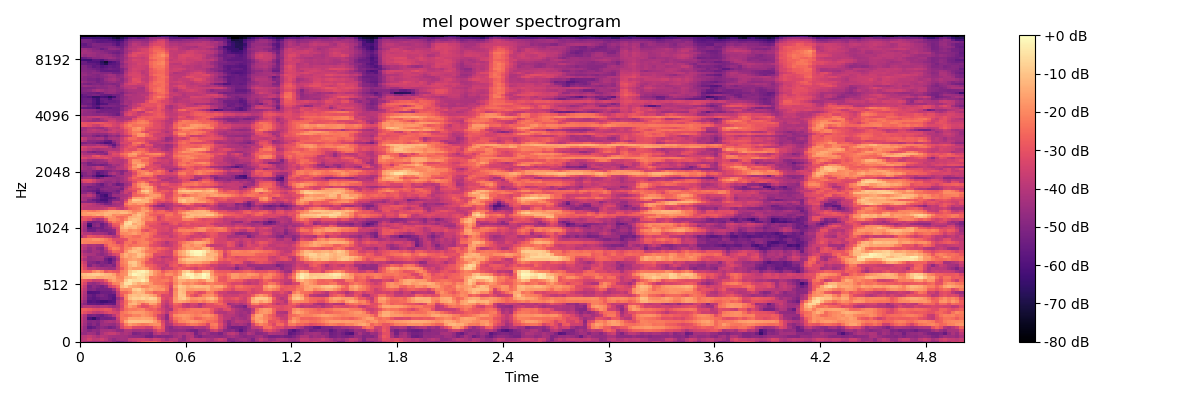

The table this chart was drawn from, first rows:
-3.679598999023437500e+01, -4.143448638916015625e+01, -4.324578094482421875e+01, -4.367978668212890625e+01, -4.370107269287109375e+01, -4.277187347412109375e+01, -4.368708419799804688e+01, -4.288709640502929688e+01, -4.767990493774414062e+01, -5.226829147338867188e+01, -4.948960876464843750e+01, -4.655858612060546875e+01, -4.139110565185546875e+01, -3.832682418823242188e+01, -3.332149124145507812e+01, -2.938022613525390625e+01, -2.767831993103027344e+01, -2.713189125061035156e+01, -2.669659423828125000e+01, -3.046666145324707031e+01, -3.512297058105468750e+01, -3.446300125122070312e+01, -3.392384338378906250e+01, -3.875458908081054688e+01
-3.940435791015625000e+01, -3.784996032714843750e+01, -3.408671569824218750e+01, -3.813815307617187500e+01, -3.768923187255859375e+01, -3.508777236938476562e+01, -3.885039520263671875e+01, -4.388826370239257812e+01, -4.687987136840820312e+01, -4.396035385131835938e+01, -4.326939392089843750e+01, -4.351799011230468750e+01, -3.742272186279296875e+01, -3.597504425048828125e+01, -3.514373779296875000e+01, -3.447845458984375000e+01, -3.616465759277343750e+01, -3.817530059814453125e+01, -3.485931396484375000e+01, -3.598788452148437500e+01, -3.953879547119140625e+01, -4.365744018554687500e+01, -3.971203613281250000e+01, -3.862519073486328125e+01
-3.995578384399414062e+01, -3.929864120483398438e+01, -3.696485519409179688e+01, -3.958646392822265625e+01, -4.264888000488281250e+01, -3.962513732910156250e+01, -4.037795639038085938e+01, -4.277820587158203125e+01, -4.343398666381835938e+01, -4.362871551513671875e+01, -4.330306243896484375e+01, -4.374251937866210938e+01, -4.621374893188476562e+01, -4.735154724121093750e+01, -4.777769088745117188e+01, -4.807799530029296875e+01, -5.222575378417968750e+01, -5.300440979003906250e+01, -4.750797653198242188e+01, -4.923915100097656250e+01, -4.797225952148437500e+01, -4.915980911254882812e+01, -4.800685882568359375e+01, -4.379291152954101562e+01
-4.564752960205078125e+01, -4.655924606323242188e+01, -4.358588409423828125e+01, -4.460303115844726562e+01, -4.915433502197265625e+01, -4.238391494750976562e+01, -3.864206314086914062e+01, -3.668592453002929688e+01, -3.668755340576171875e+01, -3.976441574096679688e+01, -4.299513244628906250e+01, -4.132105636596679688e+01, -4.332662200927734375e+01, -5.107542419433593750e+01, -4.939680480957031250e+01, -4.780827331542968750e+01, -4.874619293212890625e+01, -5.106507110595703125e+01, -4.118686676025390625e+01, -3.773445892333984375e+01, -4.175137329101562500e+01, -4.113703918457031250e+01, -4.442026901245117188e+01, -4.292292404174804688e+01
-4.148659515380859375e+01, -4.633856201171875000e+01, -4.957673263549804688e+01, -4.663231277465820312e+01, -4.805661773681640625e+01, -4.342793273925781250e+01, -4.294529342651367188e+01, -4.222420883178710938e+01, -4.349346160888671875e+01, -4.705595016479492188e+01, -4.662673187255859375e+01, -4.078876495361328125e+01, -4.070388412475585938e+01, -4.387066650390625000e+01, -4.347426605224609375e+01, -4.270480346679687500e+01, -4.383312988281250000e+01, -4.299114608764648438e+01, -3.676804733276367188e+01, -3.092289161682128906e+01, -3.264802551269531250e+01, -4.472559356689453125e+01, -4.741646575927734375e+01, -4.744473266601562500e+01
-4.023497772216796875e+01, -4.612117004394531250e+01, -5.712812805175781250e+01, -5.464398956298828125e+01, -5.026127243041992188e+01, -4.736929702758789062e+01, -4.921753692626953125e+01, -5.251268768310546875e+01, -5.032982635498046875e+01, -4.471006011962890625e+01, -3.364254760742187500e+01, -2.796005249023437500e+01, -2.712506103515625000e+01, -3.258826065063476562e+01, -3.328646469116210938e+01, -3.287787628173828125e+01, -3.569045257568359375e+01, -3.480925750732421875e+01, -2.685205459594726562e+01, -2.400640487670898438e+01, -3.006155776977539062e+01, -4.502997589111328125e+01, -4.871383666992187500e+01, -4.423600006103515625e+01
-3.828953933715820312e+01, -4.409391784667968750e+01, -5.185437774658203125e+01, -4.820002746582031250e+01, -5.157305145263671875e+01, -4.518622589111328125e+01, -4.423407745361328125e+01, -4.568005371093750000e+01, -4.637711334228515625e+01, -4.198334884643554688e+01, -3.143128013610839844e+01, -2.183489227294921875e+01, -1.667623138427734375e+01, -1.918255996704101562e+01, -2.147724151611328125e+01, -2.286021041870117188e+01, -2.199046325683593750e+01, -2.026408386230468750e+01, -1.904275131225585938e+01, -1.917326736450195312e+01, -3.108697891235351562e+01, -4.278397369384765625e+01, -4.071259689331054688e+01, -3.266990280151367188e+01
-3.716854858398437500e+01, -4.281438446044921875e+01, -4.981450653076171875e+01, -4.857106781005859375e+01, -5.019898986816406250e+01, -4.534047698974609375e+01, -4.245080947875976562e+01, -4.083202362060546875e+01, -4.195468139648437500e+01, -3.769726562500000000e+01, -2.442156982421875000e+01, -1.527513694763183594e+01, -9.706697463989257812e+00, -9.974107742309570312e+00, -1.017995643615722656e+01, -1.057978057861328125e+01, -1.091919517517089844e+01, -1.181088066101074219e+01, -1.642772674560546875e+01, -2.251763343811035156e+01, -3.340166854858398438e+01, -4.195866775512695312e+01, -3.536499786376953125e+01, -2.715834236145019531e+01
-3.661489868164062500e+01, -4.260198974609375000e+01, -6.025530624389648438e+01, -6.506919860839843750e+01, -5.690254974365234375e+01, -5.250634384155273438e+01, -5.342077255249023438e+01, -5.271041107177734375e+01, -5.029927062988281250e+01, -3.551876831054687500e+01, -2.324344635009765625e+01, -2.117074966430664062e+01, -1.526446342468261719e+01, -1.556089210510253906e+01, -1.568274211883544922e+01, -1.488693428039550781e+01, -1.533337783813476562e+01, -1.622856140136718750e+01, -2.148783683776855469e+01, -3.271202850341796875e+01, -3.922595977783203125e+01, -4.758690643310546875e+01, -3.269331359863281250e+01, -2.393620681762695312e+01
-3.489112472534179688e+01, -4.095167922973632812e+01, -5.169728088378906250e+01, -5.052444458007812500e+01, -5.231353378295898438e+01, -5.383946990966796875e+01, -4.988360595703125000e+01, -4.657844543457031250e+01, -3.968651580810546875e+01, -3.216162490844726562e+01, -2.348468017578125000e+01, -2.478136062622070312e+01, -2.374951553344726562e+01, -2.070748901367187500e+01, -2.121256065368652344e+01, -1.791739273071289062e+01, -1.991945075988769531e+01, -2.207251548767089844e+01, -2.708326721191406250e+01, -3.481949996948242188e+01, -3.783581161499023438e+01, -4.741560363769531250e+01, -2.975263404846191406e+01, -1.974100112915039062e+01
-2.740156936645507812e+01, -3.038455390930175781e+01, -3.353497695922851562e+01, -3.745819854736328125e+01, -3.905791091918945312e+01, -3.705134201049804688e+01, -3.356805801391601562e+01, -3.124861717224121094e+01, -3.262972259521484375e+01, -3.396484756469726562e+01, -2.403167533874511719e+01, -2.126747322082519531e+01, -1.871079826354980469e+01, -1.682726478576660156e+01, -1.661868286132812500e+01, -1.747098731994628906e+01, -1.978645706176757812e+01, -2.202098274230957031e+01, -2.578981971740722656e+01, -2.746069526672363281e+01, -3.320919036865234375e+01, -3.888117218017578125e+01, -3.113156700134277344e+01, -2.664022064208984375e+01
-2.679408264160156250e+01, -2.696254158020019531e+01, -2.816498184204101562e+01, -3.047124481201171875e+01, -3.150227737426757812e+01, -3.020699882507324219e+01, -2.872503471374511719e+01, -2.960991668701171875e+01, -3.568768692016601562e+01, -3.873918533325195312e+01, -3.148612403869628906e+01, -2.442214965820312500e+01, -2.210235023498535156e+01, -2.276366806030273438e+01, -2.112864685058593750e+01, -2.039582061767578125e+01, -2.571703910827636719e+01, -2.787191581726074219e+01, -2.696884918212890625e+01, -3.176173210144042969e+01, -3.495700073242187500e+01, -3.964302825927734375e+01, -4.137927627563476562e+01, -2.851480293273925781e+01
-4.343171310424804688e+01, -4.046873474121093750e+01, -3.979878616333007812e+01, -4.100563430786132812e+01, -4.201041793823242188e+01, -4.053894805908203125e+01, -4.038545989990234375e+01, -4.253011322021484375e+01, -4.495035552978515625e+01, -4.189477539062500000e+01, -3.363253402709960938e+01, -2.259017372131347656e+01, -1.674427413940429688e+01, -1.985723876953125000e+01, -2.627391815185546875e+01, -3.113728904724121094e+01, -3.049612045288085938e+01, -2.613422393798828125e+01, -2.354591751098632812e+01, -2.735582351684570312e+01, -3.658257293701171875e+01, -4.173154067993164062e+01, -3.616690826416015625e+01, -2.880642509460449219e+01
-4.513087463378906250e+01, -4.917441558837890625e+01, -5.581998825073242188e+01, -5.534266662597656250e+01, -5.686675262451171875e+01, -5.800798034667968750e+01, -5.531455612182617188e+01, -5.476476669311523438e+01, -5.612963104248046875e+01, -4.103487396240234375e+01, -3.173591995239257812e+01, -2.408690261840820312e+01, -1.322682762145996094e+01, -1.189182662963867188e+01, -1.739249801635742188e+01, -2.752917098999023438e+01, -2.435207557678222656e+01, -1.596880149841308594e+01, -1.750059127807617188e+01, -2.491410064697265625e+01, -3.483493423461914062e+01, -3.930844116210937500e+01, -3.337705612182617188e+01, -2.564082336425781250e+01
-4.076636505126953125e+01, -4.674216079711914062e+01, -5.942208862304687500e+01, -5.828622436523437500e+01, -6.005648803710937500e+01, -6.335181808471679688e+01, -6.301085281372070312e+01, -6.004280471801757812e+01, -5.867952728271484375e+01, -4.113083648681640625e+01, -3.341593170166015625e+01, -2.411780929565429688e+01, -1.760388565063476562e+01, -1.327259731292724609e+01, -1.595133209228515625e+01, -1.549984169006347656e+01, -1.288600063323974609e+01, -1.182189178466796875e+01, -1.161484336853027344e+01, -1.747389221191406250e+01, -3.367063903808593750e+01, -3.663574600219726562e+01, -3.130628585815429688e+01, -1.732608413696289062e+01
-3.733475494384765625e+01, -4.292137145996093750e+01, -5.618163681030273438e+01, -5.789770507812500000e+01, -5.589939498901367188e+01, -5.361922454833984375e+01, -5.336356353759765625e+01, -5.576251602172851562e+01, -5.921165084838867188e+01, -4.575529098510742188e+01, -3.818197631835937500e+01, -2.065140914916992188e+01, -1.082939910888671875e+01, -7.898931503295898438e+00, -8.700279235839843750e+00, -6.733238220214843750e+00, -9.009223937988281250e+00, -6.785577774047851562e+00, -8.288064956665039062e+00, -1.650128555297851562e+01, -3.040067672729492188e+01, -3.370454406738281250e+01, -3.064608955383300781e+01, -1.726746368408203125e+01
-3.617994689941406250e+01, -4.199464416503906250e+01, -5.412615966796875000e+01, -5.689663696289062500e+01, -5.270640563964843750e+01, -5.072791290283203125e+01, -5.281399917602539062e+01, -5.634191894531250000e+01, -5.749364852905273438e+01, -3.810133361816406250e+01, -2.859022712707519531e+01, -2.026809883117675781e+01, -1.232844448089599609e+01, -1.046203613281250000e+01, -1.150856399536132812e+01, -9.745046615600585938e+00, -1.068433189392089844e+01, -1.402801609039306641e+01, -1.727996063232421875e+01, -2.542420005798339844e+01, -3.324554061889648438e+01, -3.248900985717773438e+01, -3.445000076293945312e+01, -1.897379875183105469e+01
-3.513189315795898438e+01, -4.109488296508789062e+01, -5.982970428466796875e+01, -5.926294708251953125e+01, -5.854865264892578125e+01, -5.436244583129882812e+01, -5.400828552246093750e+01, -5.436593246459960938e+01, -5.094025802612304688e+01, -3.723623275756835938e+01, -2.623847007751464844e+01, -2.535853385925292969e+01, -2.141576957702636719e+01, -1.337729072570800781e+01, -1.147202110290527344e+01, -1.332137489318847656e+01, -2.042477035522460938e+01, -2.182803153991699219e+01, -2.737971878051757812e+01, -2.584884071350097656e+01, -2.686868858337402344e+01, -2.866704177856445312e+01, -3.485160446166992188e+01, -1.900745964050292969e+01
-3.332559204101562500e+01, -3.932941055297851562e+01, -5.057023620605468750e+01, -4.909302902221679688e+01, -5.302319335937500000e+01, -5.211522293090820312e+01, -5.188397216796875000e+01, -5.096699905395507812e+01, -4.355520629882812500e+01, -3.175177383422851562e+01, -1.862908935546875000e+01, -1.912397766113281250e+01, -1.794288635253906250e+01, -9.087175369262695312e+00, -7.699501037597656250e+00, -1.252967166900634766e+01, -1.599789333343505859e+01, -1.388479804992675781e+01, -1.737884330749511719e+01, -1.835244178771972656e+01, -1.751500892639160156e+01, -2.345247077941894531e+01, -3.620544052124023438e+01, -2.064494514465332031e+01
-3.112260818481445312e+01, -3.705119323730468750e+01, -5.155553436279296875e+01, -4.733000564575195312e+01, -4.996818923950195312e+01, -5.269802093505859375e+01, -4.841334533691406250e+01, -3.583266067504882812e+01, -3.118351364135742188e+01, -2.548693847656250000e+01, -1.215848064422607422e+01, -8.299461364746093750e+00, -1.380053806304931641e+01, -1.573990821838378906e+01, -1.668513488769531250e+01, -2.089797210693359375e+01, -2.010062408447265625e+01, -1.698122406005859375e+01, -1.708185577392578125e+01, -1.894469833374023438e+01, -2.096238708496093750e+01, -2.432373237609863281e+01, -3.293797683715820312e+01, -1.644350242614746094e+01
-2.820192527770996094e+01, -3.331889343261718750e+01, -4.532307434082031250e+01, -4.697675323486328125e+01, -4.448426818847656250e+01, -4.108133697509765625e+01, -3.748294830322265625e+01, -2.952230644226074219e+01, -2.150242805480957031e+01, -2.043514823913574219e+01, -1.345026683807373047e+01, -5.222698211669921875e+00, -4.504804611206054688e+00, -1.049450492858886719e+01, -1.455426597595214844e+01, -1.211285305023193359e+01, -1.427759838104248047e+01, -1.776957321166992188e+01, -2.284615707397460938e+01, -2.327961349487304688e+01, -2.409644889831542969e+01, -2.694838142395019531e+01, -3.047358322143554688e+01, -2.073040962219238281e+01
-2.638402175903320312e+01, -2.907641601562500000e+01, -3.216829681396484375e+01, -3.648561477661132812e+01, -3.517184066772460938e+01, -3.419636154174804688e+01, -2.750308799743652344e+01, -1.919489288330078125e+01, -1.549474716186523438e+01, -1.845152282714843750e+01, -1.884411621093750000e+01, -8.558300018310546875e+00, -3.900989532470703125e+00, -5.716974258422851562e+00, -5.652322769165039062e+00, -2.518911361694335938e+00, -6.891227722167968750e+00, -2.075313186645507812e+01, -2.266808700561523438e+01, -2.367247009277343750e+01, -2.255720138549804688e+01, -2.204494476318359375e+01, -2.599701309204101562e+01, -1.886585998535156250e+01
-1.570467185974121094e+01, -1.265805530548095703e+01, -1.190995216369628906e+01, -1.240320014953613281e+01, -1.484329414367675781e+01, -1.470585823059082031e+01, -1.322262382507324219e+01, -1.466344165802001953e+01, -1.399727058410644531e+01, -2.042246627807617188e+01, -2.062884140014648438e+01, -1.374607276916503906e+01, -1.094120025634765625e+01, -8.574415206909179688e+00, -5.538860321044921875e+00, -5.207920074462890625e+00, -9.787849426269531250e+00, -2.278106117248535156e+01, -2.180779647827148438e+01, -2.393353652954101562e+01, -2.601129341125488281e+01, -2.458690643310546875e+01, -2.644223403930664062e+01, -1.791743469238281250e+01
-1.227487564086914062e+01, -1.096176528930664062e+01, -9.559499740600585938e+00, -8.144786834716796875e+00, -8.045654296875000000e+00, -9.922582626342773438e+00, -1.188231658935546875e+01, -1.298659515380859375e+01, -1.626383781433105469e+01, -2.339131355285644531e+01, -1.982892608642578125e+01, -1.825304031372070312e+01, -6.027641296386718750e+00, -1.203437805175781250e+00, -2.525777816772460938e+00, -4.344579696655273438e+00, -7.070552825927734375e+00, -1.166362190246582031e+01, -1.797980880737304688e+01, -2.165960311889648438e+01, -2.389748573303222656e+01, -1.854198074340820312e+01, -1.876401138305664062e+01, -2.235047149658203125e+01
-2.348101425170898438e+01, -2.617221641540527344e+01, -2.644447326660156250e+01, -2.025255966186523438e+01, -1.732835769653320312e+01, -2.043562698364257812e+01, -2.868004226684570312e+01, -2.613551521301269531e+01, -2.863454055786132812e+01, -2.943490028381347656e+01, -2.124119758605957031e+01, -1.868328094482421875e+01, -8.458219528198242188e+00, -4.776794433593750000e+00, -2.761341094970703125e+00, -1.821342468261718750e+00, -4.575609207153320312e+00, -1.135121154785156250e+01, -1.759938430786132812e+01, -2.080000114440917969e+01, -2.802946090698242188e+01, -2.415452384948730469e+01, -2.191734313964843750e+01, -2.399193954467773438e+01
-2.647281646728515625e+01, -3.256265258789062500e+01, -3.920296096801757812e+01, -3.885673522949218750e+01, -4.140032958984375000e+01, -4.273462677001953125e+01, -4.366754913330078125e+01, -4.507453918457031250e+01, -4.424294281005859375e+01, -3.548609542846679688e+01, -2.831299209594726562e+01, -2.122755241394042969e+01, -1.465482997894287109e+01, -1.704723548889160156e+01, -1.737447357177734375e+01, -1.607178688049316406e+01, -1.892845153808593750e+01, -2.584133529663085938e+01, -2.957685089111328125e+01, -3.210437011718750000e+01, -3.874010848999023438e+01, -3.609053039550781250e+01, -3.590043258666992188e+01, -3.025767135620117188e+01
-2.834084701538085938e+01, -3.431141662597656250e+01, -5.016994476318359375e+01, -4.440518188476562500e+01, -4.744589996337890625e+01, -5.031136322021484375e+01, -4.850035095214843750e+01, -4.696235656738281250e+01, -5.009844207763671875e+01, -3.579665374755859375e+01, -2.346605110168457031e+01, -2.079320907592773438e+01, -1.282224369049072266e+01, -9.958751678466796875e+00, -1.476440143585205078e+01, -1.878905105590820312e+01, -2.583536911010742188e+01, -2.696755599975585938e+01, -2.978055381774902344e+01, -3.420342636108398438e+01, -3.549510574340820312e+01, -3.834494781494140625e+01, -3.028254890441894531e+01, -2.761273193359375000e+01
-3.115114212036132812e+01, -3.657976531982421875e+01, -4.860057067871093750e+01, -4.981972503662109375e+01, -5.298305511474609375e+01, -4.974205017089843750e+01, -5.210506439208984375e+01, -5.622959136962890625e+01, -4.841647338867187500e+01, -3.535089492797851562e+01, -2.205706024169921875e+01, -1.913021469116210938e+01, -1.045500564575195312e+01, -9.277820587158203125e+00, -1.500048255920410156e+01, -2.184457397460937500e+01, -2.961847496032714844e+01, -3.093396759033203125e+01, -3.507285308837890625e+01, -3.644424057006835938e+01, -3.728003692626953125e+01, -3.462620162963867188e+01, -3.162033271789550781e+01, -2.880566215515136719e+01
-3.609654235839843750e+01, -4.203744506835937500e+01, -4.649360656738281250e+01, -4.545314788818359375e+01, -4.441202545166015625e+01, -4.497549057006835938e+01, -5.355143737792968750e+01, -5.844024658203125000e+01, -5.095915222167968750e+01, -4.066012191772460938e+01, -2.280212593078613281e+01, -1.889668655395507812e+01, -1.653385734558105469e+01, -1.530406761169433594e+01, -1.710245704650878906e+01, -1.881480407714843750e+01, -2.474327087402343750e+01, -3.235331344604492188e+01, -3.471802520751953125e+01, -3.284759521484375000e+01, -3.647178649902343750e+01, -3.418547058105468750e+01, -3.549916076660156250e+01, -3.087572288513183594e+01
-3.329539871215820312e+01, -3.840380859375000000e+01, -4.676720046997070312e+01, -4.497727966308593750e+01, -4.356296920776367188e+01, -4.325590896606445312e+01, -4.871686935424804688e+01, -5.071916961669921875e+01, -4.818616867065429688e+01, -3.739127349853515625e+01, -1.859226989746093750e+01, -1.404156303405761719e+01, -1.658507919311523438e+01, -1.361048889160156250e+01, -1.048926353454589844e+01, -1.444833374023437500e+01, -2.247487449645996094e+01, -2.415933609008789062e+01, -3.338878631591796875e+01, -3.597197723388671875e+01, -4.108290863037109375e+01, -3.896947479248046875e+01, -3.733768463134765625e+01, -2.953984832763671875e+01
-3.568518447875976562e+01, -4.044448852539062500e+01, -4.234595870971679688e+01, -4.254277038574218750e+01, -4.623426818847656250e+01, -4.810879135131835938e+01, -4.506430816650390625e+01, -3.957269287109375000e+01, -3.402159881591796875e+01, -3.096903800964355469e+01, -1.890947341918945312e+01, -1.343736076354980469e+01, -1.611293029785156250e+01, -1.490040969848632812e+01, -9.814805984497070312e+00, -1.201330947875976562e+01, -1.823540687561035156e+01, -2.185251998901367188e+01, -3.206145858764648438e+01, -3.162853622436523438e+01, -3.212384414672851562e+01, -3.403945541381835938e+01, -3.486716461181640625e+01, -2.442179870605468750e+01
-3.875261306762695312e+01, -4.408884429931640625e+01, -4.683472442626953125e+01, -4.292702102661132812e+01, -4.358078765869140625e+01, -4.715482711791992188e+01, -4.208319091796875000e+01, -3.387527465820312500e+01, -2.623085403442382812e+01, -2.694035339355468750e+01, -2.817567253112792969e+01, -1.822161865234375000e+01, -1.196478271484375000e+01, -9.949640274047851562e+00, -1.164398193359375000e+01, -1.686509132385253906e+01, -2.258946609497070312e+01, -2.402138900756835938e+01, -2.497378158569335938e+01, -2.920583343505859375e+01, -3.179231071472167969e+01, -3.429435729980468750e+01, -3.534326171875000000e+01, -2.341157913208007812e+01
-3.611328125000000000e+01, -4.061545562744140625e+01, -4.584241485595703125e+01, -4.244945526123046875e+01, -4.713086700439453125e+01, -4.901075744628906250e+01, -3.811586761474609375e+01, -2.591300773620605469e+01, -2.041884803771972656e+01, -2.187343978881835938e+01, -2.791052818298339844e+01, -2.124632263183593750e+01, -1.850204467773437500e+01, -1.311569976806640625e+01, -1.090566253662109375e+01, -1.377619934082031250e+01, -1.890374374389648438e+01, -2.402214431762695312e+01, -2.674804687500000000e+01, -2.483316802978515625e+01, -2.727672958374023438e+01, -3.012224197387695312e+01, -3.398014068603515625e+01, -3.204042816162109375e+01
-3.711599731445312500e+01, -3.841933441162109375e+01, -4.191557312011718750e+01, -4.124496078491210938e+01, -4.257093048095703125e+01, -4.387563323974609375e+01, -2.966904067993164062e+01, -2.285082244873046875e+01, -2.392523956298828125e+01, -2.593824005126953125e+01, -2.924099922180175781e+01, -2.249402618408203125e+01, -2.529500770568847656e+01, -2.321755599975585938e+01, -2.269615554809570312e+01, -2.152177429199218750e+01, -2.240220642089843750e+01, -2.984523963928222656e+01, -3.166181564331054688e+01, -3.322496032714843750e+01, -3.722242736816406250e+01, -3.856135559082031250e+01, -3.720132446289062500e+01, -3.267274475097656250e+01
-1.959127616882324219e+01, -2.104451370239257812e+01, -2.139788818359375000e+01, -2.182408523559570312e+01, -2.194190216064453125e+01, -2.233373260498046875e+01, -2.401320075988769531e+01, -2.334478569030761719e+01, -2.686331558227539062e+01, -3.494422531127929688e+01, -3.226192855834960938e+01, -2.414279747009277344e+01, -2.297880554199218750e+01, -2.724983596801757812e+01, -2.220229339599609375e+01, -2.101892089843750000e+01, -2.090335083007812500e+01, -2.574802017211914062e+01, -3.078218078613281250e+01, -3.398742294311523438e+01, -3.597684478759765625e+01, -4.094347381591796875e+01, -3.625648880004882812e+01, -3.402653121948242188e+01
-2.004777336120605469e+01, -2.082107543945312500e+01, -2.013706779479980469e+01, -1.784767913818359375e+01, -1.784054183959960938e+01, -1.932180404663085938e+01, -2.205680084228515625e+01, -2.532226753234863281e+01, -3.132637023925781250e+01, -3.164126014709472656e+01, -3.161506843566894531e+01, -3.011218070983886719e+01, -2.256468200683593750e+01, -2.324593734741210938e+01, -2.263932037353515625e+01, -2.138006782531738281e+01, -2.523116683959960938e+01, -2.750639343261718750e+01, -2.653866958618164062e+01, -2.822661781311035156e+01, -3.152778816223144531e+01, -3.260169982910156250e+01, -3.178613853454589844e+01, -3.182219886779785156e+01
-4.168215942382812500e+01, -3.566257858276367188e+01, -2.879636192321777344e+01, -3.031171035766601562e+01, -3.198674011230468750e+01, -3.131244468688964844e+01, -3.415698623657226562e+01, -3.622977066040039062e+01, -4.084578704833984375e+01, -3.677891159057617188e+01, -2.578162765502929688e+01, -2.180620956420898438e+01, -2.243436431884765625e+01, -2.471751785278320312e+01, -2.538797569274902344e+01, -2.174360656738281250e+01, -2.171363067626953125e+01, -2.649892616271972656e+01, -3.173989295959472656e+01, -3.271519851684570312e+01, -3.390435791015625000e+01, -3.333485031127929688e+01, -3.780212783813476562e+01, -3.357586669921875000e+01
-3.668782043457031250e+01, -4.035239410400390625e+01, -4.044408416748046875e+01, -4.310625076293945312e+01, -4.330253601074218750e+01, -4.380752944946289062e+01, -4.560546875000000000e+01, -5.066008758544921875e+01, -4.816825103759765625e+01, -3.194598007202148438e+01, -2.013663673400878906e+01, -1.979686737060546875e+01, -1.834877014160156250e+01, -1.594524765014648438e+01, -1.931665992736816406e+01, -2.287141990661621094e+01, -2.122808074951171875e+01, -2.497610664367675781e+01, -2.761083602905273438e+01, -3.436132812500000000e+01, -3.620807647705078125e+01, -3.730130004882812500e+01, -3.586873626708984375e+01, -3.157449913024902344e+01
-3.919013977050781250e+01, -4.485491561889648438e+01, -5.342729187011718750e+01, -5.351856231689453125e+01, -4.893732452392578125e+01, -5.104200744628906250e+01, -5.119668579101562500e+01, -4.892434692382812500e+01, -4.691380310058593750e+01, -3.262533950805664062e+01, -1.665940856933593750e+01, -1.556521415710449219e+01, -1.952708053588867188e+01, -1.798085212707519531e+01, -1.955170059204101562e+01, -2.835350990295410156e+01, -3.140451240539550781e+01, -2.722297477722167969e+01, -2.649417495727539062e+01, -3.247700500488281250e+01, -3.366286087036132812e+01, -3.281384658813476562e+01, -3.601406860351562500e+01, -2.773299217224121094e+01
-3.809455871582031250e+01, -4.398847198486328125e+01, -5.657958221435546875e+01, -5.394158554077148438e+01, -5.240479278564453125e+01, -5.360265350341796875e+01, -4.795628356933593750e+01, -4.640836715698242188e+01, -3.785391616821289062e+01, -3.248023223876953125e+01, -1.356195259094238281e+01, -1.002957153320312500e+01, -1.290271472930908203e+01, -1.135944366455078125e+01, -1.600025939941406250e+01, -2.264880561828613281e+01, -2.510307884216308594e+01, -2.796212196350097656e+01, -3.097442436218261719e+01, -3.237706756591796875e+01, -3.285101699829101562e+01, -3.182765579223632812e+01, -3.542340087890625000e+01, -3.289093780517578125e+01
-3.758563995361328125e+01, -4.358011627197265625e+01, -6.538053894042968750e+01, -4.977669525146484375e+01, -4.672670745849609375e+01, -5.383012771606445312e+01, -4.936405181884765625e+01, -4.180583572387695312e+01, -3.060003852844238281e+01, -2.903613090515136719e+01, -1.479715538024902344e+01, -8.087205886840820312e+00, -9.866752624511718750e+00, -1.113503837585449219e+01, -1.450405406951904297e+01, -1.990208053588867188e+01, -2.555189323425292969e+01, -3.163613319396972656e+01, -3.150735092163085938e+01, -3.216353988647460938e+01, -3.385213088989257812e+01, -3.341064453125000000e+01, -3.445226287841796875e+01, -3.329661941528320312e+01
-3.680886840820312500e+01, -4.280221557617187500e+01, -6.169384765625000000e+01, -5.029384994506835938e+01, -4.820215225219726562e+01, -5.508277893066406250e+01, -4.948921203613281250e+01, -3.892898941040039062e+01, -2.784460449218750000e+01, -2.671128273010253906e+01, -1.967938804626464844e+01, -6.363269805908203125e+00, -5.706796646118164062e+00, -1.471463203430175781e+01, -1.203670120239257812e+01, -1.594893741607666016e+01, -2.797226142883300781e+01, -2.877573966979980469e+01, -2.989083480834960938e+01, -3.244107818603515625e+01, -3.712870025634765625e+01, -3.701264190673828125e+01, -3.128750419616699219e+01, -2.798458480834960938e+01
-3.397132110595703125e+01, -3.987405776977539062e+01, -5.032057952880859375e+01, -5.183480072021484375e+01, -5.059452438354492188e+01, -4.826305389404296875e+01, -3.979217910766601562e+01, -2.753350830078125000e+01, -2.186772727966308594e+01, -2.468151283264160156e+01, -2.330327987670898438e+01, -9.243907928466796875e+00, -5.578340530395507812e+00, -9.896446228027343750e+00, -1.255510616302490234e+01, -1.617305374145507812e+01, -2.652399253845214844e+01, -2.685972023010253906e+01, -2.870641899108886719e+01, -3.049564743041992188e+01, -3.250939559936523438e+01, -3.164833641052246094e+01, -2.939642715454101562e+01, -2.774357223510742188e+01
-2.949081611633300781e+01, -2.962811279296875000e+01, -3.195236968994140625e+01, -3.976429748535156250e+01, -4.324657821655273438e+01, -4.123402786254882812e+01, -3.209665679931640625e+01, -1.972251701354980469e+01, -1.875619506835937500e+01, -2.111696243286132812e+01, -2.498439025878906250e+01, -1.945972442626953125e+01, -1.201310539245605469e+01, -1.029635429382324219e+01, -1.145530700683593750e+01, -1.828804016113281250e+01, -2.116265296936035156e+01, -2.054520034790039062e+01, -2.470216560363769531e+01, -3.370834350585937500e+01, -2.980220031738281250e+01, -2.660793304443359375e+01, -2.824157142639160156e+01, -2.869775581359863281e+01
-3.185371208190917969e+01, -2.773124313354492188e+01, -2.814146804809570312e+01, -2.653976058959960938e+01, -2.840787887573242188e+01, -2.765954589843750000e+01, -1.946509361267089844e+01, -1.694308853149414062e+01, -1.905556869506835938e+01, -2.443886184692382812e+01, -2.519031333923339844e+01, -2.282407188415527344e+01, -1.476321411132812500e+01, -1.316755867004394531e+01, -1.203935050964355469e+01, -1.597588729858398438e+01, -2.164847373962402344e+01, -2.253178024291992188e+01, -2.540074539184570312e+01, -3.481364822387695312e+01, -3.010377120971679688e+01, -2.570054435729980469e+01, -2.642166137695312500e+01, -2.670656204223632812e+01
-1.869941711425781250e+01, -1.769573593139648438e+01, -1.769998931884765625e+01, -1.607256698608398438e+01, -1.348899555206298828e+01, -1.523216819763183594e+01, -1.233023834228515625e+01, -1.376746368408203125e+01, -1.996824264526367188e+01, -1.825095367431640625e+01, -1.988913154602050781e+01, -2.124959754943847656e+01, -2.250666999816894531e+01, -1.378730201721191406e+01, -1.016493606567382812e+01, -1.495198631286621094e+01, -1.942631912231445312e+01, -2.666060066223144531e+01, -2.839175987243652344e+01, -2.978367996215820312e+01, -2.989866065979003906e+01, -2.286029052734375000e+01, -2.301195907592773438e+01, -2.767810249328613281e+01
-1.872882652282714844e+01, -1.740567016601562500e+01, -1.537523651123046875e+01, -1.553929328918457031e+01, -1.596237373352050781e+01, -1.507844638824462891e+01, -1.269133853912353516e+01, -1.244044113159179688e+01, -1.316785144805908203e+01, -1.397837066650390625e+01, -1.136753273010253906e+01, -1.129284667968750000e+01, -1.470893192291259766e+01, -1.849741363525390625e+01, -1.329912757873535156e+01, -1.492209148406982422e+01, -2.145952606201171875e+01, -2.381770133972167969e+01, -2.670446014404296875e+01, -2.511079025268554688e+01, -2.534845733642578125e+01, -2.570983505249023438e+01, -2.438460159301757812e+01, -2.835965728759765625e+01
-2.161220550537109375e+01, -2.009637069702148438e+01, -2.237602424621582031e+01, -2.352699470520019531e+01, -2.067585754394531250e+01, -1.813584518432617188e+01, -1.712322044372558594e+01, -1.379204177856445312e+01, -1.346298313140869141e+01, -1.461926746368408203e+01, -1.343698120117187500e+01, -1.454205703735351562e+01, -1.701352310180664062e+01, -2.108000564575195312e+01, -2.052419662475585938e+01, -1.626428222656250000e+01, -1.591269493103027344e+01, -2.185942840576171875e+01, -2.881216812133789062e+01, -2.630599594116210938e+01, -2.560148811340332031e+01, -3.084132575988769531e+01, -3.434218597412109375e+01, -2.975393104553222656e+01
-3.560395812988281250e+01, -3.818459701538085938e+01, -3.813428497314453125e+01, -3.843552780151367188e+01, -3.853004455566406250e+01, -3.769622802734375000e+01, -3.531619644165039062e+01, -3.036604309082031250e+01, -3.045129585266113281e+01, -3.541775894165039062e+01, -3.805407333374023438e+01, -3.289218902587890625e+01, -2.651548385620117188e+01, -2.436079406738281250e+01, -2.272266387939453125e+01, -1.726917648315429688e+01, -2.059010696411132812e+01, -2.742759132385253906e+01, -3.553312301635742188e+01, -3.804235076904296875e+01, -3.862473297119140625e+01, -4.340750122070312500e+01, -3.967972564697265625e+01, -3.277457427978515625e+01
-3.452362060546875000e+01, -3.697577667236328125e+01, -3.852005767822265625e+01, -3.939049148559570312e+01, -4.065008163452148438e+01, -3.987551879882812500e+01, -4.205161285400390625e+01, -4.437985992431640625e+01, -4.340022277832031250e+01, -4.244272994995117188e+01, -3.992278289794921875e+01, -2.702260398864746094e+01, -2.355324172973632812e+01, -2.362879371643066406e+01, -2.431476593017578125e+01, -2.278633880615234375e+01, -2.636446571350097656e+01, -3.584943389892578125e+01, -4.323071670532226562e+01, -4.763145446777343750e+01, -4.848384094238281250e+01, -4.261604309082031250e+01, -4.036415100097656250e+01, -3.703280639648437500e+01
-3.673527526855468750e+01, -3.690351486206054688e+01, -3.733643722534179688e+01, -3.973111343383789062e+01, -4.361319732666015625e+01, -4.730836486816406250e+01, -5.137721252441406250e+01, -5.006641006469726562e+01, -4.433572387695312500e+01, -4.252847290039062500e+01, -4.260074615478515625e+01, -2.297782516479492188e+01, -1.795075225830078125e+01, -1.975634193420410156e+01, -1.625158119201660156e+01, -1.772861671447753906e+01, -2.412224960327148438e+01, -2.620126342773437500e+01, -3.153842163085937500e+01, -3.879028320312500000e+01, -4.370097351074218750e+01, -4.059434509277343750e+01, -4.047387313842773438e+01, -3.348817825317382812e+01
-4.827439880371093750e+01, -4.831177902221679688e+01, -5.058953857421875000e+01, -5.058905792236328125e+01, -5.612892532348632812e+01, -5.580236053466796875e+01, -5.769887924194335938e+01, -5.282049560546875000e+01, -4.161299896240234375e+01, -3.993138885498046875e+01, -4.284726333618164062e+01, -2.851257705688476562e+01, -1.704736709594726562e+01, -1.260179615020751953e+01, -1.379726505279541016e+01, -1.295125579833984375e+01, -1.275780677795410156e+01, -1.838961410522460938e+01, -2.668381881713867188e+01, -3.241473770141601562e+01, -3.164995193481445312e+01, -3.475740814208984375e+01, -3.248120498657226562e+01, -2.565118408203125000e+01
-4.116056823730468750e+01, -4.307791900634765625e+01, -4.975963592529296875e+01, -5.491742706298828125e+01, -5.702513504028320312e+01, -6.152321624755859375e+01, -6.137026596069335938e+01, -5.446118927001953125e+01, -4.973411560058593750e+01, -4.906526184082031250e+01, -4.365156936645507812e+01, -3.509561538696289062e+01, -1.906256675720214844e+01, -8.933650970458984375e+00, -9.283473968505859375e+00, -1.219099235534667969e+01, -1.320922279357910156e+01, -1.901364898681640625e+01, -2.630099868774414062e+01, -2.791469001770019531e+01, -2.640931892395019531e+01, -3.000670814514160156e+01, -2.992568206787109375e+01, -2.281422042846679688e+01
-4.162730407714843750e+01, -4.399155426025390625e+01, -4.488860321044921875e+01, -4.733746719360351562e+01, -5.338818359375000000e+01, -5.865852355957031250e+01, -6.027483367919921875e+01, -5.816005325317382812e+01, -5.570212554931640625e+01, -5.060561370849609375e+01, -4.148346710205078125e+01, -3.994873046875000000e+01, -3.031906318664550781e+01, -1.654451370239257812e+01, -1.516529655456542969e+01, -1.681544303894042969e+01, -1.276688385009765625e+01, -1.488510799407958984e+01, -1.858189010620117188e+01, -2.210395812988281250e+01, -2.587639236450195312e+01, -3.253759765625000000e+01, -3.054870796203613281e+01, -2.269573211669921875e+01
-4.050676727294921875e+01, -4.100159454345703125e+01, -3.786723327636718750e+01, -4.279749679565429688e+01, -5.392133712768554688e+01, -6.010737228393554688e+01, -6.342714691162109375e+01, -5.337088012695312500e+01, -4.487931823730468750e+01, -4.496459960937500000e+01, -4.323939895629882812e+01, -4.139180755615234375e+01, -3.803137969970703125e+01, -2.705032157897949219e+01, -2.548517799377441406e+01, -2.399674224853515625e+01, -2.067252731323242188e+01, -1.715097427368164062e+01, -1.633654022216796875e+01, -1.800976181030273438e+01, -2.515260696411132812e+01, -3.299147796630859375e+01, -3.267606735229492188e+01, -2.475798416137695312e+01
-4.863104248046875000e+01, -4.794197082519531250e+01, -4.371345138549804688e+01, -4.877102661132812500e+01, -6.186891555786132812e+01, -5.727017974853515625e+01, -5.683423614501953125e+01, -5.453692245483398438e+01, -4.867372894287109375e+01, -5.015541458129882812e+01, -4.128558349609375000e+01, -3.563056564331054688e+01, -3.987673950195312500e+01, -2.772501373291015625e+01, -2.110428428649902344e+01, -1.627820205688476562e+01, -1.304277133941650391e+01, -1.670237159729003906e+01, -2.162531661987304688e+01, -2.357558822631835938e+01, -2.922268295288085938e+01, -3.196811676025390625e+01, -3.407799530029296875e+01, -2.551156425476074219e+01
-4.934486389160156250e+01, -5.111557006835937500e+01, -5.286697006225585938e+01, -5.488595199584960938e+01, -5.768959426879882812e+01, -5.243863296508789062e+01, -5.054470825195312500e+01, -4.902493667602539062e+01, -5.019429016113281250e+01, -5.342932128906250000e+01, -4.443665695190429688e+01, -3.548047637939453125e+01, -3.477360534667968750e+01, -3.177723312377929688e+01, -2.100020599365234375e+01, -9.909759521484375000e+00, -8.126707077026367188e+00, -1.548950195312500000e+01, -2.574937820434570312e+01, -3.057348632812500000e+01, -2.757694053649902344e+01, -2.820963287353515625e+01, -3.166726112365722656e+01, -2.305698394775390625e+01
-4.722015380859375000e+01, -4.909443283081054688e+01, -5.002303695678710938e+01, -5.143297958374023438e+01, -5.475540542602539062e+01, -4.891533660888671875e+01, -4.756193542480468750e+01, -4.879549407958984375e+01, -4.817263412475585938e+01, -4.886628341674804688e+01, -5.230963516235351562e+01, -3.782157135009765625e+01, -3.125693511962890625e+01, -2.865848731994628906e+01, -2.773440742492675781e+01, -1.896285247802734375e+01, -1.506702995300292969e+01, -1.774513244628906250e+01, -2.500547027587890625e+01, -3.286776351928710938e+01, -3.364541625976562500e+01, -3.403931427001953125e+01, -3.508038330078125000e+01, -3.041405296325683594e+01
-4.707415771484375000e+01, -4.930310058593750000e+01, -5.299541473388671875e+01, -5.140814208984375000e+01, -5.183588409423828125e+01, -5.238989639282226562e+01, -4.990863037109375000e+01, -4.845431518554687500e+01, -4.675736236572265625e+01, -4.588670349121093750e+01, -4.925951004028320312e+01, -4.159489059448242188e+01, -3.445352172851562500e+01, -2.629040336608886719e+01, -1.971491241455078125e+01, -1.445273017883300781e+01, -1.349211025238037109e+01, -1.618445587158203125e+01, -2.689111900329589844e+01, -3.622962188720703125e+01, -3.475245285034179688e+01, -3.404464340209960938e+01, -3.038317871093750000e+01, -3.044983291625976562e+01
-4.605577850341796875e+01, -4.439025497436523438e+01, -4.555754089355468750e+01, -4.808081054687500000e+01, -5.201883316040039062e+01, -5.535279846191406250e+01, -4.894408416748046875e+01, -4.589845657348632812e+01, -5.047938537597656250e+01, -5.537032318115234375e+01, -5.260498046875000000e+01, -4.451721954345703125e+01, -4.153513336181640625e+01, -2.618216133117675781e+01, -1.905113220214843750e+01, -1.566142845153808594e+01, -1.832084274291992188e+01, -2.758495330810546875e+01, -3.172513580322265625e+01, -3.394703674316406250e+01, -2.819596672058105469e+01, -2.983579826354980469e+01, -3.287709045410156250e+01, -3.328353500366210938e+01
-3.792724227905273438e+01, -3.295274734497070312e+01, -3.161203575134277344e+01, -3.592273712158203125e+01, -4.113061523437500000e+01, -4.423969268798828125e+01, -4.749177551269531250e+01, -4.696412277221679688e+01, -4.438312530517578125e+01, -4.839112854003906250e+01, -4.352891159057617188e+01, -4.235208129882812500e+01, -3.955286788940429688e+01, -3.176742553710937500e+01, -2.438659095764160156e+01, -2.199073982238769531e+01, -2.788940811157226562e+01, -3.569123458862304688e+01, -3.294964218139648438e+01, -3.600268554687500000e+01, -3.504376602172851562e+01, -3.487855529785156250e+01, -3.953163909912109375e+01, -3.990042877197265625e+01
... 67 more rows
